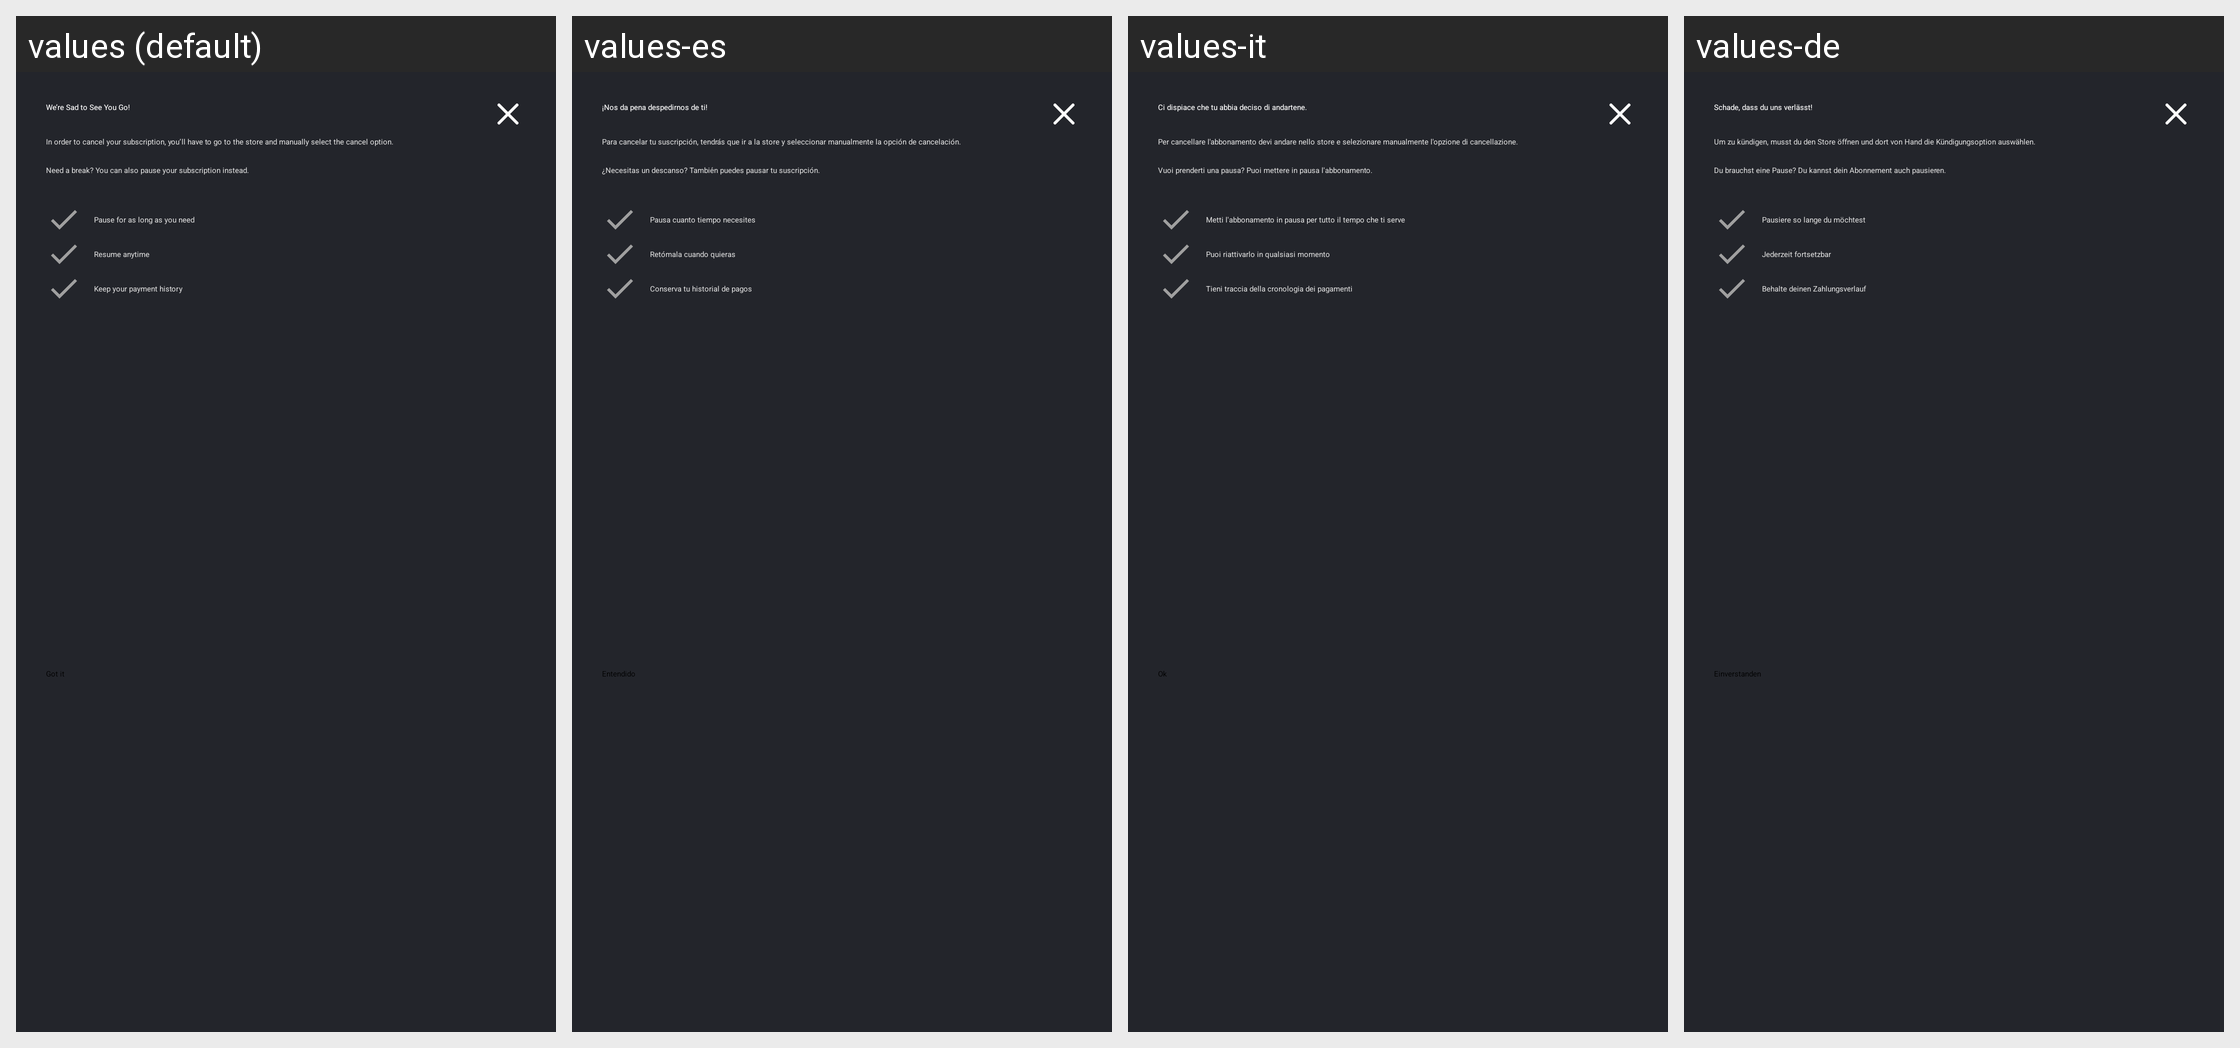

For this localized Android screen grid, give each drawn string resource with its value in every locale shown.
Android screen res/layout/layout_cancellation_rescue_dialog.xml rendered under 4 locales, left to right: values (default), values-es, values-it, values-de. Device: Nexus 5 (rendered at 1080×1920; each locale shown at half size, 540×960, under a caption strip naming it); theme CxTheme.
Other locales in the repository, not shown: values-ar, values-es-rES, values-fr, values-hi, values-pt, values-ru.
Strings drawn on this screen, with the default value and each locale's value (text and hints the layout hard-codes, and strings that could not be matched under every locale, appear in the picture but are not listed):

cancellation_rescue_cancel_dialog_title
  values: We’re Sad to See You Go!
  values-es: ¡Nos da pena despedirnos de ti!
  values-it: Ci dispiace che tu abbia deciso di andartene.
  values-de: Schade, dass du uns verlässt!

cancellation_rescue_cancel_dialog_subtitle
  values: In order to cancel your subscription, you’ll have to go to the store and manually select the cancel option.
  values-es: Para cancelar tu suscripción, tendrás que ir a la store y seleccionar manualmente la opción de cancelación.
  values-it: Per cancellare l'abbonamento devi andare nello store e selezionare manualmente l'opzione di cancellazione.
  values-de: Um zu kündigen, musst du den Store öffnen und dort von Hand die Kündigungsoption auswählen.

cancellation_rescue_cancel_dialog_bottom_subtitle
  values: Need a break? You can also pause your subscription instead.
  values-es: ¿Necesitas un descanso? También puedes pausar tu suscripción.
  values-it: Vuoi prenderti una pausa? Puoi mettere in pausa l'abbonamento.
  values-de: Du brauchst eine Pause? Du kannst dein Abonnement auch pausieren.

cancellation_rescue_cancel_dialog_option_pause
  values: Pause for as long as you need
  values-es: Pausa cuanto tiempo necesites
  values-it: Metti l'abbonamento in pausa per tutto il tempo che ti serve
  values-de: Pausiere so lange du möchtest

cancellation_rescue_cancel_dialog_option_resume
  values: Resume anytime
  values-es: Retómala cuando quieras
  values-it: Puoi riattivarlo in qualsiasi momento
  values-de: Jederzeit fortsetzbar

cancellation_rescue_cancel_dialog_option_keep_payment_history
  values: Keep your payment history
  values-es: Conserva tu historial de pagos
  values-it: Tieni traccia della cronologia dei pagamenti
  values-de: Behalte deinen Zahlungsverlauf

cancellation_rescue_cancel_dialog_cta
  values: Got it
  values-es: Entendido
  values-it: Ok
  values-de: Einverstanden
